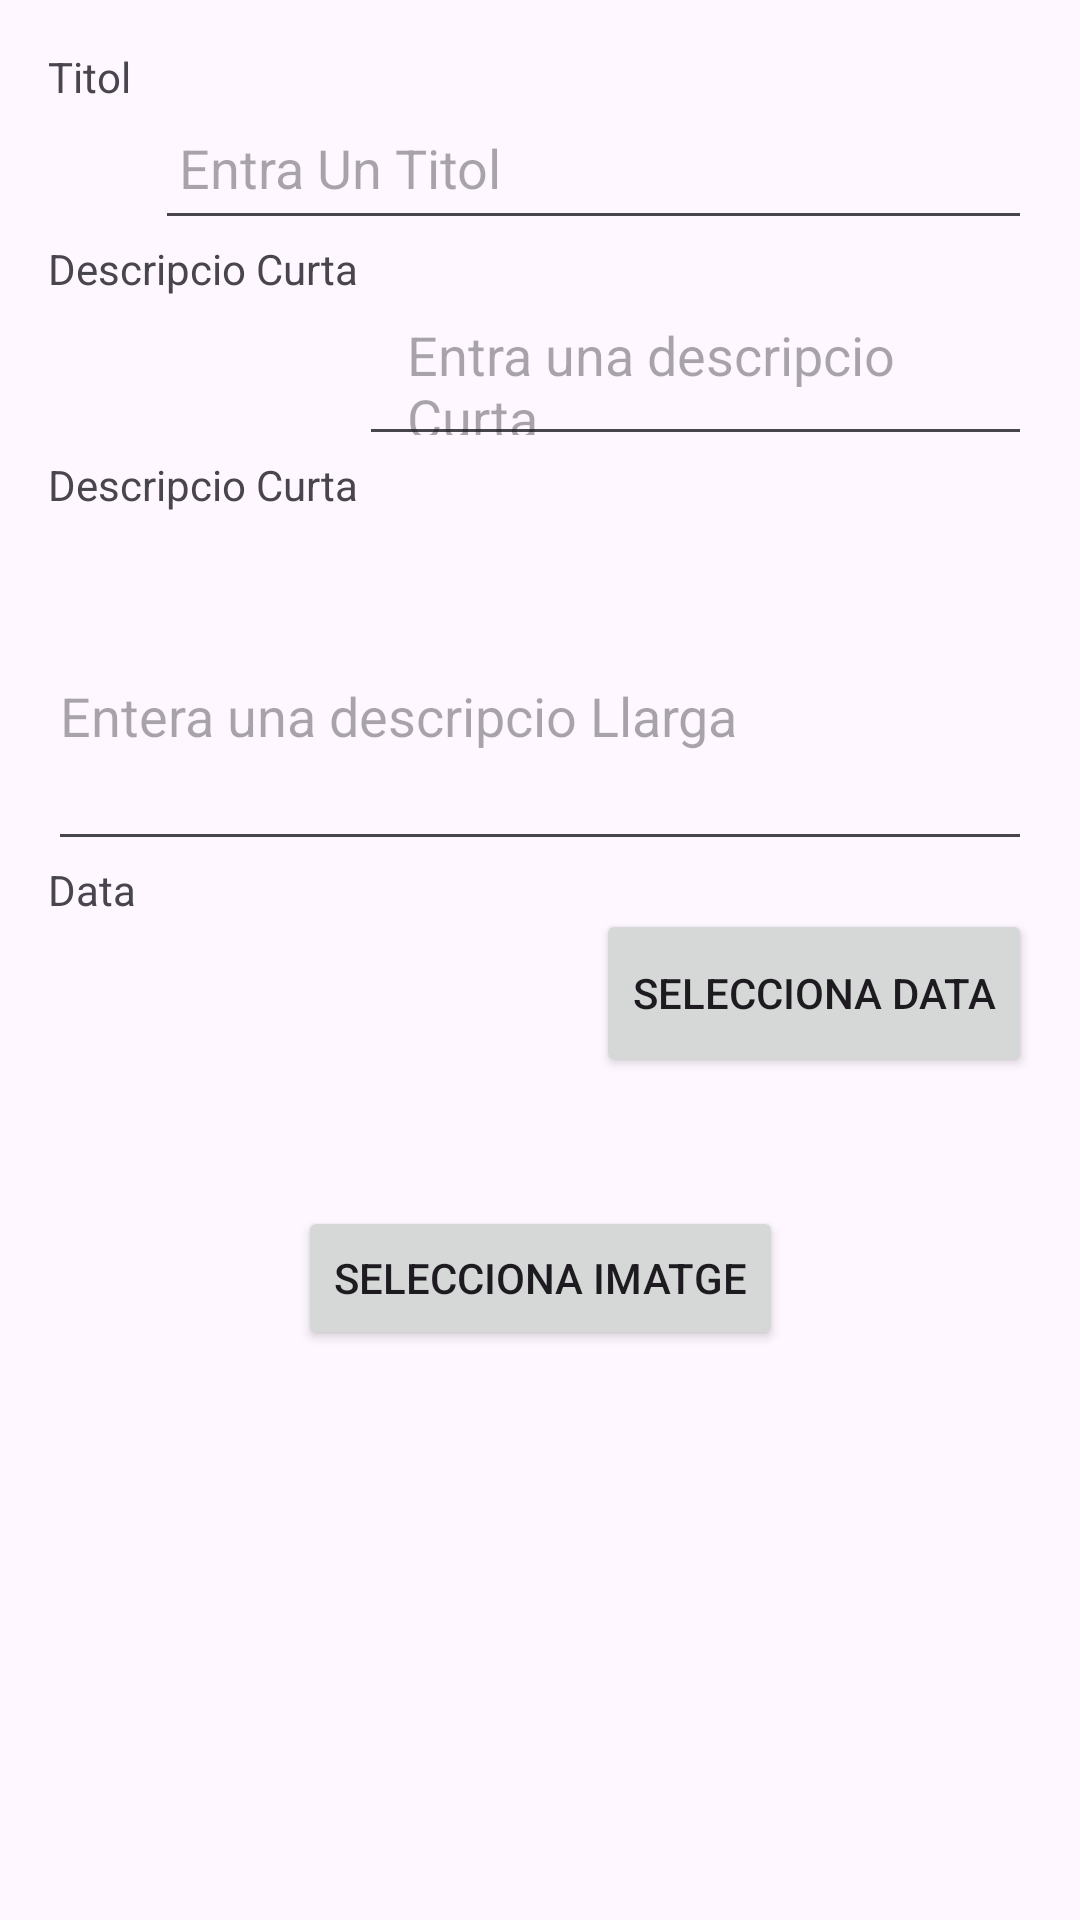

Write the Android layout XML for this screen, with the resource values it uses.
<!-- AndroidManifest.xml: application theme Theme.GestioDeTasques -->
<!-- res/layout/actualizar_tasca.xml -->
<?xml version="1.0" encoding="utf-8"?>
<androidx.constraintlayout.widget.ConstraintLayout
    xmlns:android="http://schemas.android.com/apk/res/android"
    xmlns:app="http://schemas.android.com/apk/res-auto"
    xmlns:tools="http://schemas.android.com/tools"
    android:layout_width="match_parent"
    android:layout_height="match_parent"
    android:padding="16dp">


    <TextView
        android:id="@+id/titol"
        android:layout_width="wrap_content"
        android:layout_height="wrap_content"
        android:text="Titol"
        app:layout_constraintStart_toStartOf="parent"
        app:layout_constraintTop_toTopOf="parent" />

    <EditText
        android:id="@+id/titolinput"
        android:layout_width="0dp"
        android:layout_height="48dp"
        android:layout_marginStart="8dp"
        android:layout_marginTop="16dp"
        android:hint="Entra Un Titol"
        android:padding="8dp"
        app:layout_constraintEnd_toEndOf="parent"
        app:layout_constraintStart_toEndOf="@id/titol"
        app:layout_constraintTop_toTopOf="parent" />


    <TextView
        android:id="@+id/descripcioCurta"
        android:layout_width="wrap_content"
        android:layout_height="wrap_content"
        android:text="Descripcio Curta"
        app:layout_constraintStart_toStartOf="parent"
        app:layout_constraintTop_toBottomOf="@+id/titolinput" />

    <EditText
        android:id="@+id/descripcioCurtaInput"
        android:layout_width="0dp"
        android:layout_height="56dp"
        android:layout_marginTop="16dp"
        android:paddingStart="16dp"
        android:paddingEnd="16dp"
        android:hint="Entra una descripcio Curta"
        app:layout_constraintEnd_toEndOf="parent"
        app:layout_constraintStart_toEndOf="@+id/descripcioCurta"
        app:layout_constraintTop_toBottomOf="@+id/titolinput" />


    <TextView
        android:id="@+id/descripcioLlarga"
        android:layout_width="wrap_content"
        android:layout_height="wrap_content"
        android:text="Descripcio Curta"
        app:layout_constraintStart_toStartOf="parent"
        app:layout_constraintTop_toBottomOf="@+id/descripcioCurtaInput" />

    <EditText
        android:id="@+id/descripcioLlargaInput"
        android:layout_width="0dp"
        android:layout_height="100dp"
        android:layout_marginTop="16dp"
        android:hint="Entera una descripcio Llarga"
        app:layout_constraintEnd_toEndOf="parent"
        app:layout_constraintStart_toStartOf="parent"
        app:layout_constraintTop_toBottomOf="@+id/descripcioLlarga" />


    <TextView
        android:id="@+id/data"
        android:layout_width="wrap_content"
        android:layout_height="wrap_content"
        android:text="Data"
        app:layout_constraintStart_toStartOf="parent"
        app:layout_constraintTop_toBottomOf="@+id/descripcioLlargaInput" />

    <Button
        android:id="@+id/btnPickDateTime"
        android:layout_width="wrap_content"
        android:layout_height="56dp"
        android:layout_marginTop="16dp"
        android:text="Selecciona Data"
        app:layout_constraintEnd_toEndOf="parent"
        app:layout_constraintHorizontal_bias="1.0"
        app:layout_constraintStart_toEndOf="@+id/data"
        app:layout_constraintTop_toBottomOf="@+id/descripcioLlargaInput" />

    <TextView
        android:id="@+id/DataSeleccionada"
        android:layout_width="wrap_content"
        android:layout_height="wrap_content"
        android:layout_marginTop="8dp"
        app:layout_constraintEnd_toEndOf="parent"
        app:layout_constraintStart_toEndOf="@+id/data"
        app:layout_constraintTop_toBottomOf="@+id/btnPickDateTime" />

    <Button
        android:id="@+id/btnSelectImg"
        android:layout_width="wrap_content"
        android:layout_height="wrap_content"
        android:layout_marginTop="16dp"
        android:text="Selecciona Imatge"
        app:layout_constraintEnd_toEndOf="parent"
        app:layout_constraintStart_toStartOf="parent"
        app:layout_constraintTop_toBottomOf="@+id/DataSeleccionada" />

    <ImageView
        android:id="@+id/ImageView"
        android:layout_width="150dp"
        android:layout_height="150dp"
        android:layout_marginTop="16dp"
        app:layout_constraintEnd_toEndOf="parent"
        app:layout_constraintStart_toStartOf="parent"
        app:layout_constraintTop_toBottomOf="@+id/btnSelectImg" />


    <CheckBox
        android:id="@+id/cbFinalizada"
        android:layout_width="wrap_content"
        android:layout_height="wrap_content"
        android:layout_marginTop="16dp"
        android:text="Esta Finalizada la tasca"
        app:layout_constraintEnd_toEndOf="parent"
        app:layout_constraintStart_toStartOf="parent"
        app:layout_constraintTop_toBottomOf="@+id/ImageView" />


    <Button
        android:id="@+id/updateButton"
        android:layout_width="wrap_content"
        android:layout_height="wrap_content"
        android:text="Actualizar La Tasca"
        app:layout_constraintEnd_toStartOf="@+id/btnBackToMenu"
        app:layout_constraintStart_toStartOf="parent"
        app:layout_constraintTop_toBottomOf="@+id/cbFinalizada" />


    <Button
        android:id="@+id/btnBackToMenu"
        android:layout_width="98dp"
        android:layout_height="73dp"
        android:text="Menú"
        android:layout_marginBottom="16dp"
        app:layout_constraintEnd_toEndOf="parent"
        app:layout_constraintHorizontal_bias="0.0"
        app:layout_constraintStart_toEndOf="@+id/updateButton"
        app:layout_constraintTop_toTopOf="@+id/updateButton" />

</androidx.constraintlayout.widget.ConstraintLayout>
<!-- resources referenced by this layout -->
<resources>
  <style name="Theme.GestioDeTasques" parent="Base.Theme.GestioDeTasques" />
  <style name="Base.Theme.GestioDeTasques" parent="Theme.Material3.DayNight.NoActionBar">
          
          
      </style>
</resources>
